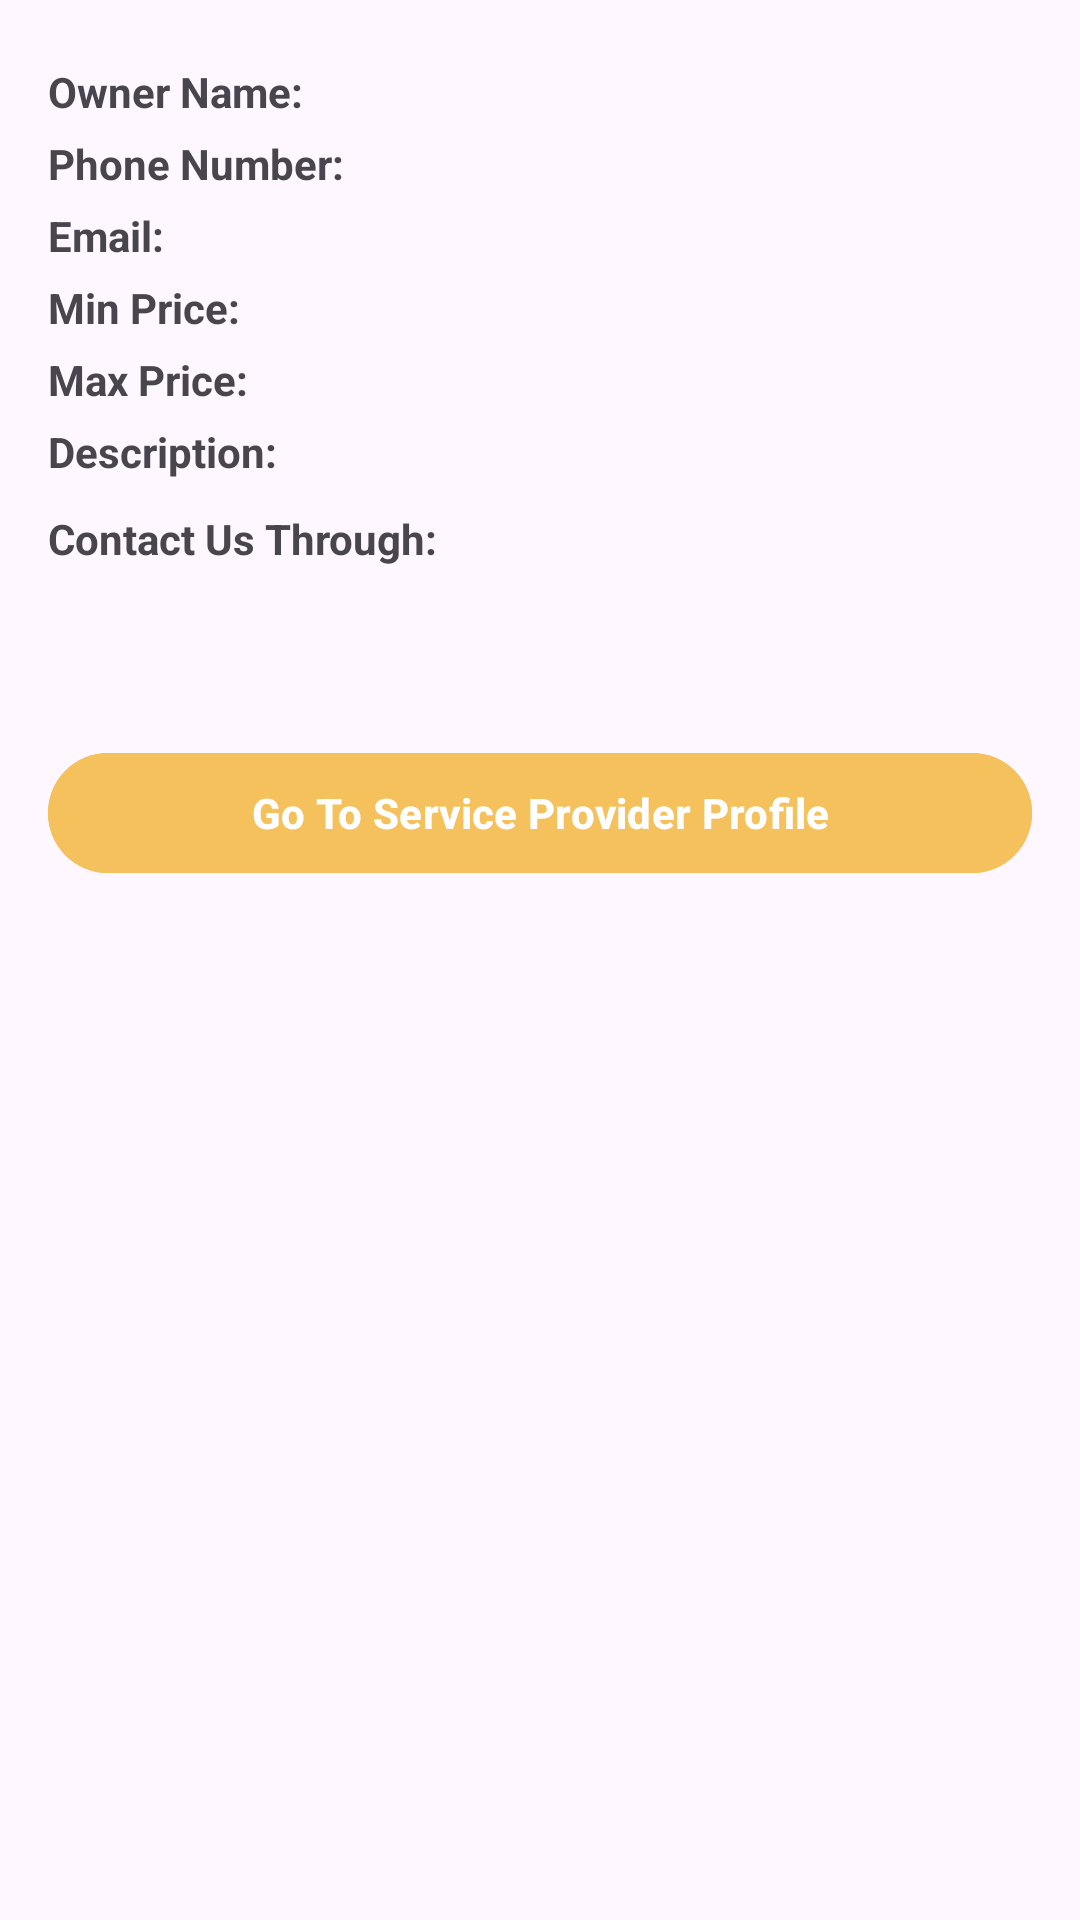

The Android layout XML behind this screen, and the referenced resources:
<!-- AndroidManifest.xml: application theme Theme.Material3.Light -->
<!-- res/layout/dialog_details_business.xml -->
<?xml version="1.0" encoding="utf-8"?>
<androidx.constraintlayout.widget.ConstraintLayout xmlns:android="http://schemas.android.com/apk/res/android"
    xmlns:app="http://schemas.android.com/apk/res-auto"
    android:layout_width="match_parent"
    android:layout_height="match_parent"
    android:padding="16dp">

    <TextView
        android:id="@+id/textOwnerNameLabel"
        android:text="Owner Name:"
        android:layout_width="wrap_content"
        android:layout_height="wrap_content"
        android:layout_marginTop="5dp"
        android:textStyle="bold"
        app:layout_constraintTop_toTopOf="parent"
        app:layout_constraintStart_toStartOf="parent" />

    <TextView
        android:id="@+id/editTextOwnerName"
        android:layout_width="0dp"
        android:layout_height="wrap_content"
        android:layout_marginStart="8dp"
        android:textStyle="bold"
        android:gravity="center"
        app:layout_constraintTop_toTopOf="@id/textOwnerNameLabel"
        app:layout_constraintStart_toEndOf="@id/textOwnerNameLabel"
        app:layout_constraintEnd_toEndOf="parent" />

    <TextView
        android:id="@+id/textPhoneNumberLabel"
        android:text="Phone Number:"
        android:layout_width="wrap_content"
        android:layout_height="wrap_content"
        android:layout_marginTop="5dp"
        android:textStyle="bold"
        app:layout_constraintTop_toBottomOf="@id/textOwnerNameLabel"
        app:layout_constraintStart_toStartOf="parent" />

    <TextView
        android:id="@+id/editTextPhoneNumber"
        android:layout_width="0dp"
        android:layout_height="wrap_content"
        android:layout_marginStart="8dp"
        android:textStyle="bold"
        android:gravity="center"
        app:layout_constraintTop_toTopOf="@id/textPhoneNumberLabel"
        app:layout_constraintStart_toEndOf="@id/textPhoneNumberLabel"
        app:layout_constraintEnd_toEndOf="parent" />

    <TextView
        android:id="@+id/textEmailLabel"
        android:text="Email:"
        android:layout_width="wrap_content"
        android:layout_height="wrap_content"
        android:layout_marginTop="5dp"
        android:textStyle="bold"
        app:layout_constraintTop_toBottomOf="@id/textPhoneNumberLabel"
        app:layout_constraintStart_toStartOf="parent" />

    <TextView
        android:id="@+id/editTextEmail"
        android:layout_width="0dp"
        android:layout_height="wrap_content"
        android:layout_marginStart="8dp"
        android:textStyle="bold"
        android:gravity="center"
        app:layout_constraintTop_toTopOf="@id/textEmailLabel"
        app:layout_constraintStart_toEndOf="@id/textEmailLabel"
        app:layout_constraintEnd_toEndOf="parent" />

    <TextView
        android:id="@+id/textMinPriceLabel"
        android:text="Min Price:"
        android:layout_width="wrap_content"
        android:layout_height="wrap_content"
        android:layout_marginTop="5dp"
        android:textStyle="bold"
        app:layout_constraintTop_toBottomOf="@id/textEmailLabel"
        app:layout_constraintStart_toStartOf="parent" />

    <TextView
        android:id="@+id/min"
        android:layout_width="0dp"
        android:layout_height="wrap_content"
        android:layout_marginStart="8dp"
        android:textStyle="bold"
        android:gravity="center"
        app:layout_constraintTop_toTopOf="@id/textMinPriceLabel"
        app:layout_constraintStart_toEndOf="@id/textMinPriceLabel"
        app:layout_constraintEnd_toEndOf="parent" />

    <TextView
        android:id="@+id/textMaxPriceLabel"
        android:text="Max Price:"
        android:layout_width="wrap_content"
        android:layout_height="wrap_content"
        android:layout_marginTop="5dp"
        android:textStyle="bold"
        app:layout_constraintTop_toBottomOf="@id/textMinPriceLabel"
        app:layout_constraintStart_toStartOf="parent" />

    <TextView
        android:id="@+id/max"
        android:layout_width="0dp"
        android:layout_height="wrap_content"
        android:layout_marginStart="8dp"
        android:textStyle="bold"
        android:gravity="center"
        app:layout_constraintTop_toTopOf="@id/textMaxPriceLabel"
        app:layout_constraintStart_toEndOf="@id/textMaxPriceLabel"
        app:layout_constraintEnd_toEndOf="parent" />

    <TextView
        android:id="@+id/textDescriptionLabel"
        android:text="Description:"
        android:layout_width="wrap_content"
        android:layout_height="wrap_content"
        android:layout_marginTop="5dp"
        android:textStyle="bold"
        app:layout_constraintTop_toBottomOf="@id/textMaxPriceLabel"
        app:layout_constraintStart_toStartOf="parent" />

    <TextView
        android:id="@+id/description"
        android:layout_width="0dp"
        android:layout_height="wrap_content"
        android:layout_marginStart="8dp"
        android:textStyle="bold"
        android:gravity="center"
        app:layout_constraintTop_toTopOf="@id/textDescriptionLabel"
        app:layout_constraintStart_toEndOf="@id/textDescriptionLabel"
        app:layout_constraintEnd_toEndOf="parent" />

    <TextView
        android:id="@+id/contactUsLabel"
        android:text="Contact Us Through:"
        android:layout_width="wrap_content"
        android:layout_height="wrap_content"
        android:layout_marginTop="10dp"
        android:textStyle="bold"
        app:layout_constraintTop_toBottomOf="@id/description"
        app:layout_constraintStart_toStartOf="parent" />

    <Button
        android:id="@+id/buttonWhatsApp"
        android:layout_width="wrap_content"
        android:layout_height="wrap_content"
        android:layout_marginBottom="16dp"
        android:layout_marginTop="5dp"
        android:drawableLeft="@drawable/whatsapp"
        android:background="@android:color/transparent"
        app:layout_constraintTop_toBottomOf="@id/contactUsLabel"
        app:layout_constraintStart_toStartOf="parent"
        app:layout_constraintEnd_toEndOf="parent" />

    <HorizontalScrollView
        android:id="@+id/horizontalScrollView"
        android:layout_width="match_parent"
        android:layout_height="wrap_content"
        android:layout_marginTop="5dp"
        android:layout_marginBottom="16dp"
        app:layout_constraintTop_toBottomOf="@id/buttonWhatsApp">

        <LinearLayout
            android:id="@+id/imageContainer"
            android:layout_width="wrap_content"
            android:layout_height="wrap_content"
            android:orientation="horizontal">
            
        </LinearLayout>

    </HorizontalScrollView>

    <Button
        android:id="@+id/buttonGoToProfile"
        android:layout_width="match_parent"
        android:layout_height="wrap_content"
        android:backgroundTint="@color/anotheryellow"
        android:text="Go To Service Provider Profile"
        android:textStyle="bold"
        app:layout_constraintTop_toBottomOf="@id/horizontalScrollView" />

</androidx.constraintlayout.widget.ConstraintLayout>
<!-- resources referenced by this layout -->
<resources>
  <color name="anotheryellow">#F5C15C</color>
</resources>
